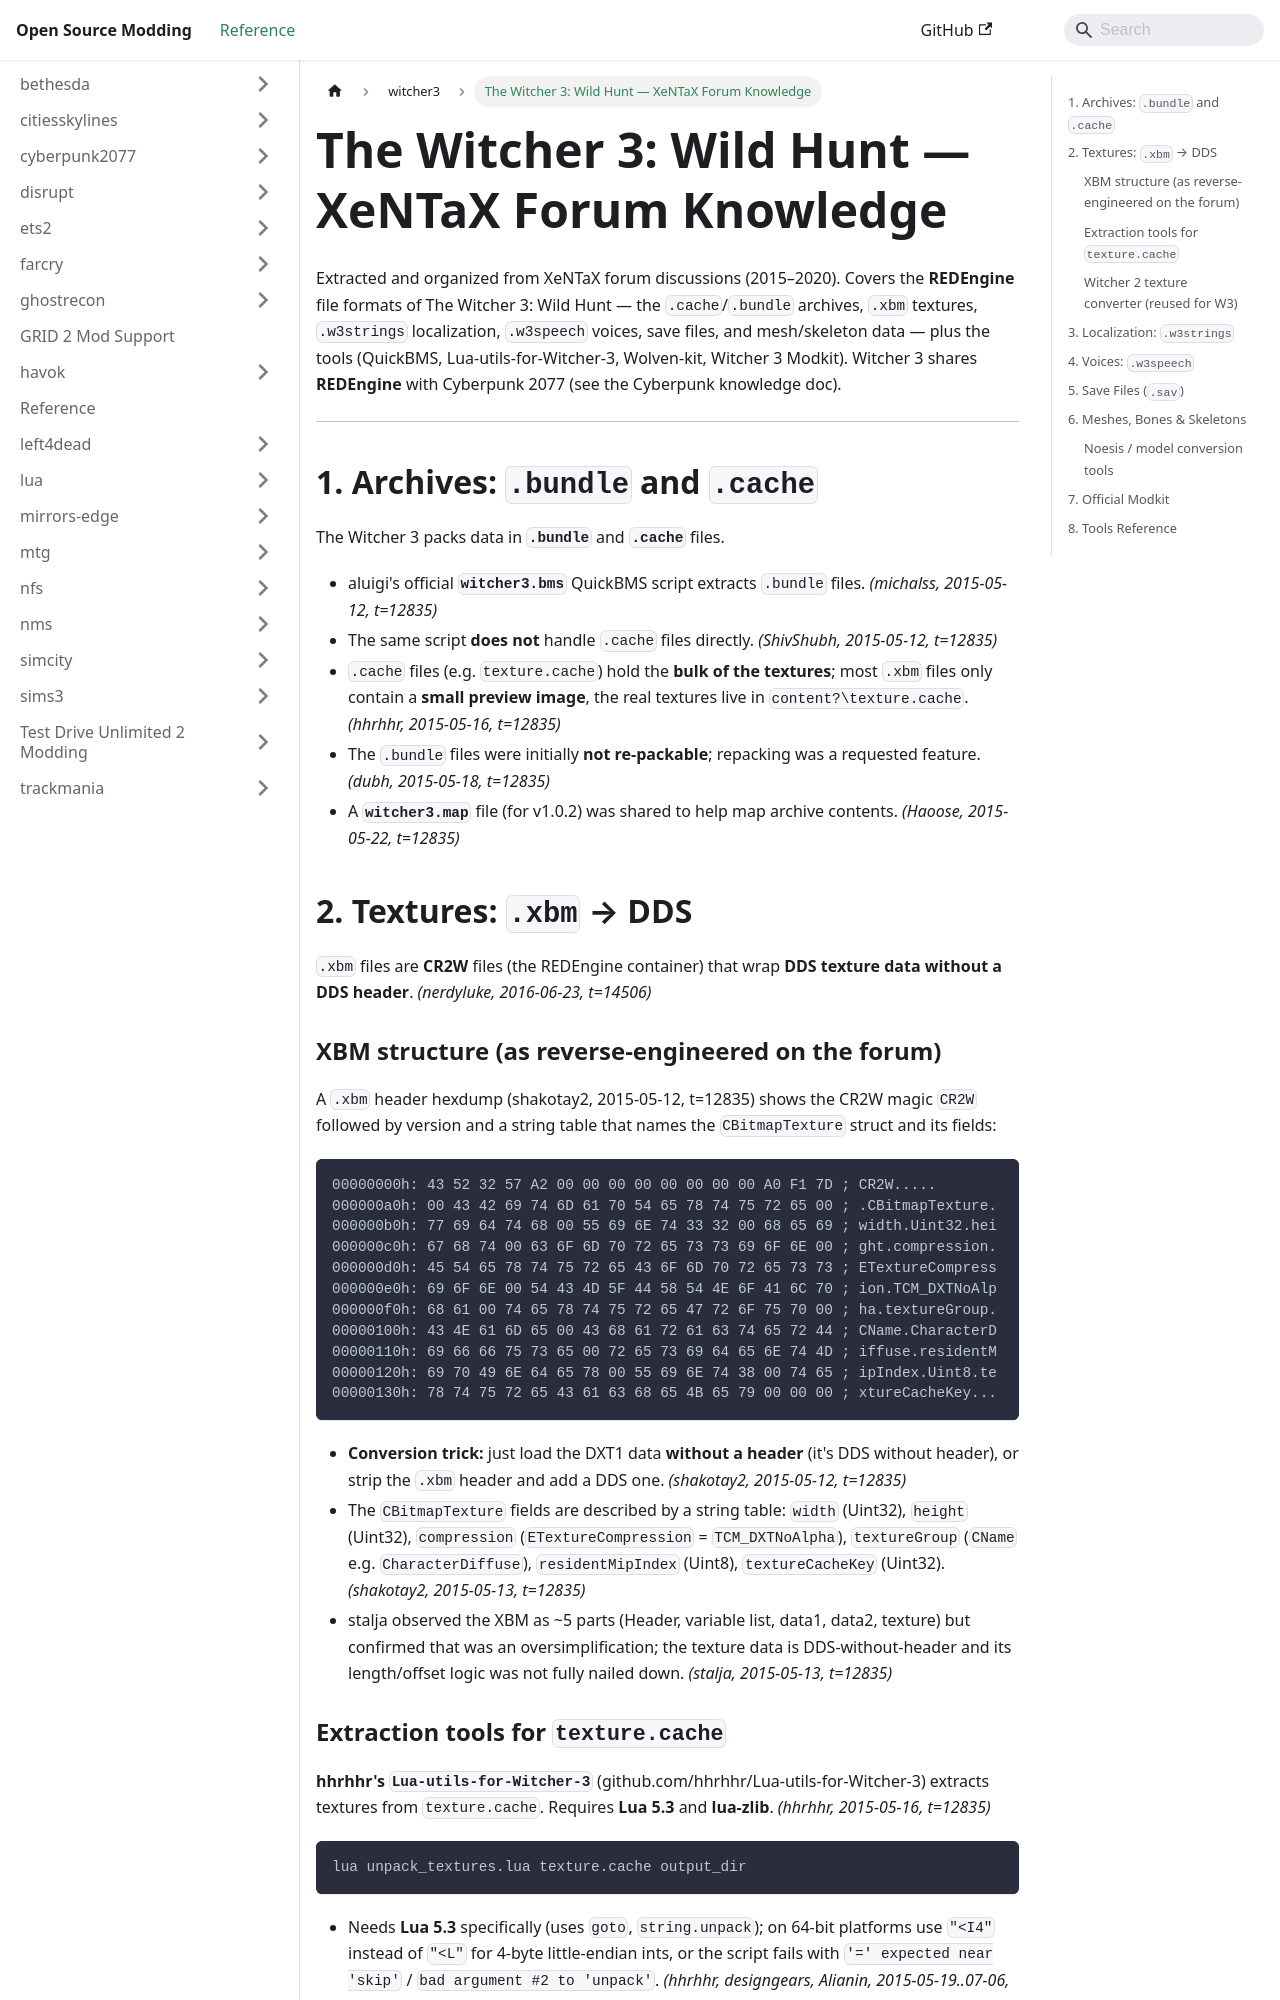

repository: Open-Source-Modding/open-source-modding.github.io · page: docs/witcher3/xentax-witcher3-knowledge/index.html · generator: docusaurus

# The Witcher 3: Wild Hunt — XeNTaX Forum Knowledge

Extracted and organized from XeNTaX forum discussions (2015–2020). Covers the
**REDEngine** file formats of The Witcher 3: Wild Hunt — the `.cache`/`.bundle`
archives, `.xbm` textures, `.w3strings` localization, `.w3speech` voices, save
files, and mesh/skeleton data — plus the tools (QuickBMS, Lua-utils-for-Witcher-3,
Wolven-kit, Witcher 3 Modkit). Witcher 3 shares **REDEngine** with Cyberpunk
2077 (see the Cyberpunk knowledge doc).

---

## 1. Archives: `.bundle` and `.cache`

The Witcher 3 packs data in **`.bundle`** and **`.cache`** files.

- aluigi's official **`witcher3.bms`** QuickBMS script extracts `.bundle`
 files. *(michalss, 2015-05-12, t=12835)*
- The same script **does not** handle `.cache` files directly. *(ShivShubh,
 2015-05-12, t=12835)*
- `.cache` files (e.g. `texture.cache`) hold the **bulk of the textures**; most
 `.xbm` files only contain a **small preview image**, the real textures live in
 `content?\texture.cache`. *(hhrhhr, 2015-05-16, t=12835)*
- The `.bundle` files were initially **not re-packable**; repacking was a
 requested feature. *(dubh, 2015-05-18, t=12835)*
- A **`witcher3.map`** file (for v1.0.2) was shared to help map archive
 contents. *(Haoose, 2015-05-22, t=12835)*

## 2. Textures: `.xbm` → DDS

`.xbm` files are **CR2W** files (the REDEngine container) that wrap **DDS
texture data without a DDS header**. *(nerdyluke, 2016-06-23, t=14506)*

### XBM structure (as reverse-engineered on the forum)

A `.xbm` header hexdump (shakotay2, 2015-05-12, t=12835) shows the CR2W magic
`CR2W` followed by version and a string table that names the `CBitmapTexture`
struct and its fields:

```
00000000h: 43 52 32 57 A2 00 00 00 00 00 00 00 00 A0 F1 7D ; CR2W.....
000000a0h: 00 43 42 69 74 6D 61 70 54 65 78 74 75 72 65 00 ; .CBitmapTexture.
000000b0h: 77 69 64 74 68 00 55 69 6E 74 33 32 00 68 65 69 ; width.Uint32.hei
000000c0h: 67 68 74 00 63 6F 6D 70 72 65 73 73 69 6F 6E 00 ; ght.compression.
000000d0h: 45 54 65 78 74 75 72 65 43 6F 6D 70 72 65 73 73 ; ETextureCompress
000000e0h: 69 6F 6E 00 54 43 4D 5F 44 58 54 4E 6F 41 6C 70 ; ion.TCM_DXTNoAlp
000000f0h: 68 61 00 74 65 78 74 75 72 65 47 72 6F 75 70 00 ; ha.textureGroup.
00000100h: 43 4E 61 6D 65 00 43 68 61 72 61 63 74 65 72 44 ; CName.CharacterD
00000110h: 69 66 66 75 73 65 00 72 65 73 69 64 65 6E 74 4D ; iffuse.residentM
00000120h: 69 70 49 6E 64 65 78 00 55 69 6E 74 38 00 74 65 ; ipIndex.Uint8.te
00000130h: 78 74 75 72 65 43 61 63 68 65 4B 65 79 00 00 00 ; xtureCacheKey...
```

- **Conversion trick:** just load the DXT1 data **without a header** (it's DDS
 without header), or strip the `.xbm` header and add a DDS one. *(shakotay2,
 2015-05-12, t=12835)*
- The `CBitmapTexture` fields are described by a string table: `width` (Uint32),
 `height` (Uint32), `compression` (`ETextureCompression` = `TCM_DXTNoAlpha`),
 `textureGroup` (`CName` e.g. `CharacterDiffuse`), `residentMipIndex` (Uint8),
 `textureCacheKey` (Uint32). *(shakotay2, 2015-05-13, t=12835)*
- stalja observed the XBM as ~5 parts (Header, variable list, data1, data2,
 texture) but confirmed that was an oversimplification; the texture data is
 DDS-without-header and its length/offset logic was not fully nailed down.
 *(stalja, 2015-05-13, t=12835)*
